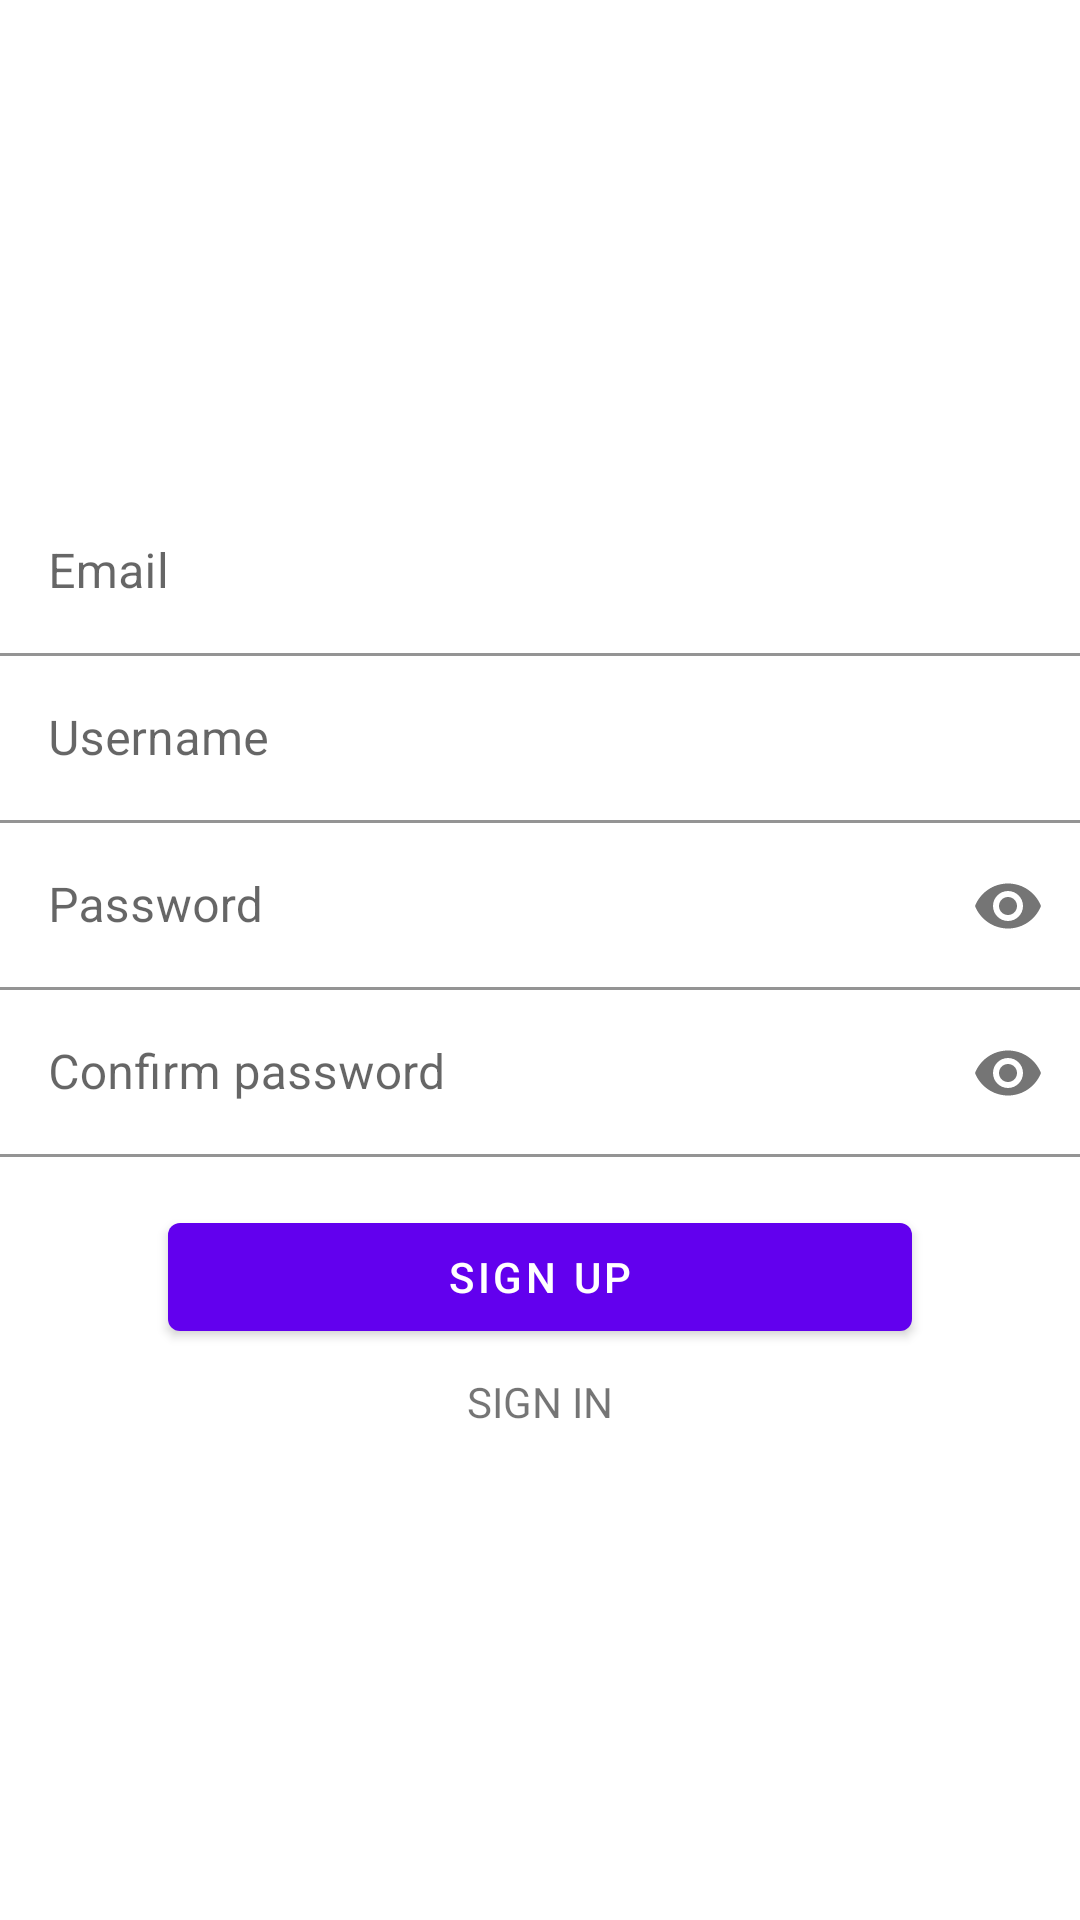

The Android layout XML behind this screen, and the referenced resources:
<!-- AndroidManifest.xml: application theme Theme.FundamentosEhHo -->
<!-- res/layout/fragment_sign_up.xml -->
<?xml version="1.0" encoding="utf-8"?>
<LinearLayout xmlns:android="http://schemas.android.com/apk/res/android"
    android:layout_width="match_parent"
    android:layout_height="match_parent"
    xmlns:app="http://schemas.android.com/apk/res-auto"
    android:gravity="center"
    android:orientation="vertical">

    <com.google.android.material.textfield.TextInputLayout
        android:layout_width="match_parent"
        android:layout_height="wrap_content"
        android:hint="@string/hint_email"
        app:boxBackgroundColor="@color/white">

        <com.google.android.material.textfield.TextInputEditText
            android:id="@+id/inputEmail"
            android:layout_width="match_parent"
            android:layout_height="wrap_content"
            android:background="@null"
            android:inputType="text" />
    </com.google.android.material.textfield.TextInputLayout>

    <com.google.android.material.textfield.TextInputLayout
        android:layout_width="match_parent"
        android:layout_height="wrap_content"
        android:hint="@string/hint_username"
        app:boxBackgroundColor="@color/white">

        <com.google.android.material.textfield.TextInputEditText
            android:id="@+id/inputUsername"
            android:layout_width="match_parent"
            android:layout_height="wrap_content"
            android:background="@null"
            android:inputType="text" />
    </com.google.android.material.textfield.TextInputLayout>

    <com.google.android.material.textfield.TextInputLayout
        android:layout_width="match_parent"
        android:layout_height="wrap_content"
        android:hint="@string/hint_password"
        app:boxBackgroundColor="@color/white"
        app:passwordToggleEnabled="true">

        <com.google.android.material.textfield.TextInputEditText
            android:id="@+id/inputPassword"
            android:layout_width="match_parent"
            android:layout_height="wrap_content"
            android:background="@null"
            android:inputType="textPassword" />
    </com.google.android.material.textfield.TextInputLayout>

    <com.google.android.material.textfield.TextInputLayout
        android:layout_width="match_parent"
        android:layout_height="wrap_content"
        android:hint="@string/hint_confirm_password"
        app:boxBackgroundColor="@color/white"
        app:passwordToggleEnabled="true">

        <com.google.android.material.textfield.TextInputEditText
            android:id="@+id/inputConfirmPassword"
            android:layout_width="match_parent"
            android:layout_height="wrap_content"
            android:background="@null"
            android:inputType="textPassword" />
    </com.google.android.material.textfield.TextInputLayout>

    <com.google.android.material.button.MaterialButton
        android:id="@+id/buttonSignUp"
        android:layout_width="match_parent"
        android:layout_height="wrap_content"
        android:layout_marginHorizontal="56dp"
        android:layout_marginTop="16dp"
        android:text="@string/label_signup"
        android:textColor="@color/white" />

    <com.google.android.material.textview.MaterialTextView
        android:id="@+id/labelSignIn"
        android:layout_width="wrap_content"
        android:layout_height="wrap_content"
        android:layout_marginTop="8dp"
        android:text="@string/label_signin"
        android:textAllCaps="true" />

</LinearLayout>
<!-- resources referenced by this layout -->
<resources>
  <string name="hint_confirm_password">Confirm password</string>
  <string name="hint_email">Email</string>
  <string name="hint_password">Password</string>
  <string name="hint_username">Username</string>
  <string name="label_signin">Sign in</string>
  <string name="label_signup">Sign up</string>
  <style name="Theme.FundamentosEhHo" parent="Theme.MaterialComponents.DayNight.DarkActionBar">
          
          <item name="colorPrimary">@color/purple_500</item>
          <item name="colorPrimaryVariant">@color/purple_700</item>
          <item name="colorOnPrimary">@color/white</item>
          
          <item name="colorSecondary">@color/teal_200</item>
          <item name="colorSecondaryVariant">@color/teal_700</item>
          <item name="colorOnSecondary">@color/black</item>
          
          <item name="android:statusBarColor" tools:targetApi="l">?attr/colorPrimaryVariant</item>
          
      </style>
  <!-- not gathered from this repository: default colours our renderer supplied (Android Studio template values) -->
  <color name="purple_500">#FF6200EE</color>
  <color name="purple_700">#FF3700B3</color>
  <color name="teal_200">#FF03DAC5</color>
  <color name="teal_700">#FF018786</color>
  <color name="black">#FF000000</color>
  <color name="white">#FFFFFFFF</color>
</resources>
